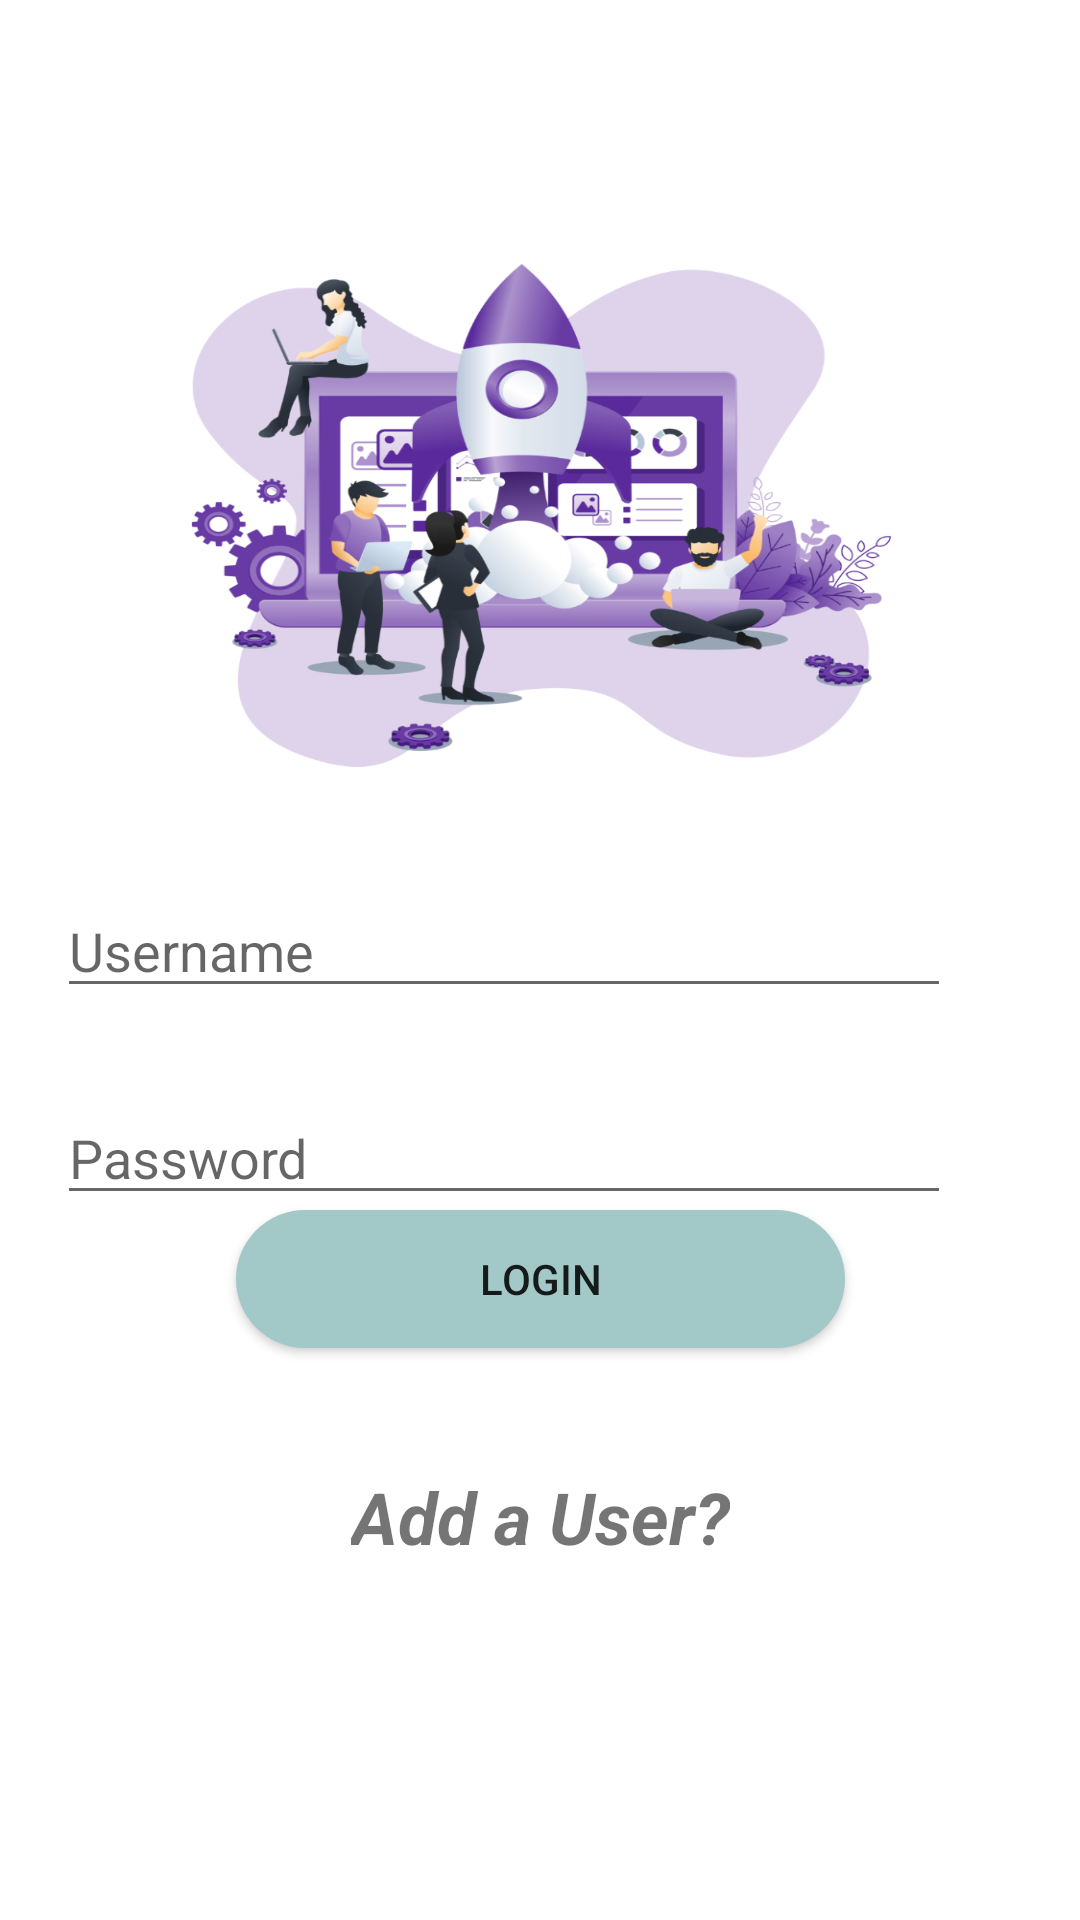

Produce the Android XML layout that renders to this screen, including the resource entries it uses.
<!-- AndroidManifest.xml: activity theme AppTheme -->
<!-- res/layout/activity_main.xml -->
<?xml version="1.0" encoding="utf-8"?>
<androidx.constraintlayout.widget.ConstraintLayout xmlns:android="http://schemas.android.com/apk/res/android"
    xmlns:app="http://schemas.android.com/apk/res-auto"
    xmlns:tools="http://schemas.android.com/tools"
    android:layout_width="match_parent"
    android:background="@drawable/login_screen"
    android:layout_height="match_parent">


    <EditText
        android:id="@+id/etUSERNAME"
        android:layout_width="298dp"
        android:layout_height="39dp"
        android:layout_marginStart="87dp"
        android:layout_marginTop="340dp"
        android:layout_marginEnd="111dp"
        android:layout_marginBottom="43dp"
        android:ems="10"
        android:hint="Username"
        android:inputType="textPersonName"
        app:layout_constraintBottom_toTopOf="@+id/etPASSWORD"
        app:layout_constraintEnd_toEndOf="parent"
        app:layout_constraintStart_toStartOf="parent"
        app:layout_constraintTop_toTopOf="parent" />

    <EditText
        android:id="@+id/etPASSWORD"
        android:layout_width="298dp"
        android:layout_height="39dp"
        android:layout_marginStart="87dp"
        android:layout_marginTop="30dp"
        android:layout_marginEnd="111dp"
        android:ems="10"
        android:hint="Password"
        android:inputType="textPersonName"
        android:password="true"
        app:layout_constraintEnd_toEndOf="parent"
        app:layout_constraintStart_toStartOf="parent"
        app:layout_constraintTop_toBottomOf="@+id/etUSERNAME" />

    <Button
        android:id="@+id/btnLOGIN"
        android:layout_width="203dp"
        android:layout_height="46dp"
        android:layout_marginStart="141dp"
        android:layout_marginEnd="141dp"
        android:layout_marginBottom="40dp"
        android:background="@drawable/cust_button"
        android:text="Login"
        app:layout_constraintBottom_toTopOf="@+id/btnSIGNUP"
        app:layout_constraintEnd_toEndOf="parent"
        app:layout_constraintStart_toStartOf="parent"
        app:layout_constraintTop_toBottomOf="@+id/etPASSWORD" />

    <TextView
        android:id="@+id/btnSIGNUP"
        android:layout_width="wrap_content"
        android:layout_height="wrap_content"
        android:layout_marginStart="130dp"
        android:layout_marginEnd="130dp"
        android:layout_marginBottom="120dp"
        android:text="Add a User?"
        android:textSize="24sp"
        android:textStyle="bold|italic"
        app:layout_constraintBottom_toBottomOf="parent"
        app:layout_constraintEnd_toEndOf="parent"
        app:layout_constraintStart_toStartOf="parent"
        app:layout_constraintTop_toBottomOf="@+id/btnLOGIN" />
</androidx.constraintlayout.widget.ConstraintLayout>
<!-- resources referenced by this layout -->
<resources>
  <!-- drawable cust_button (drawable) -->
  <?xml version="1.0" encoding="utf-8"?>
  <shape xmlns:android="http://schemas.android.com/apk/res/android">
      <corners android:radius="30dp"></corners>
      <solid android:color="#A2C9C8"/>
  </shape>
  <!-- drawable login_screen: png bitmap (drawable-hdpi, 103372 bytes) -->
  <style name="AppTheme" parent="Theme.AppCompat.Light.NoActionBar">
          
          <item name="colorPrimary">@color/colorPrimary</item>
          <item name="colorPrimaryDark">@color/colorPrimaryDark</item>
          <item name="colorAccent">@color/colorAccent</item>
      </style>
  <color name="colorPrimary">#6200EE</color>
  <color name="colorPrimaryDark">#B3A9A9</color>
  <color name="colorAccent">#03DAC5</color>
</resources>
